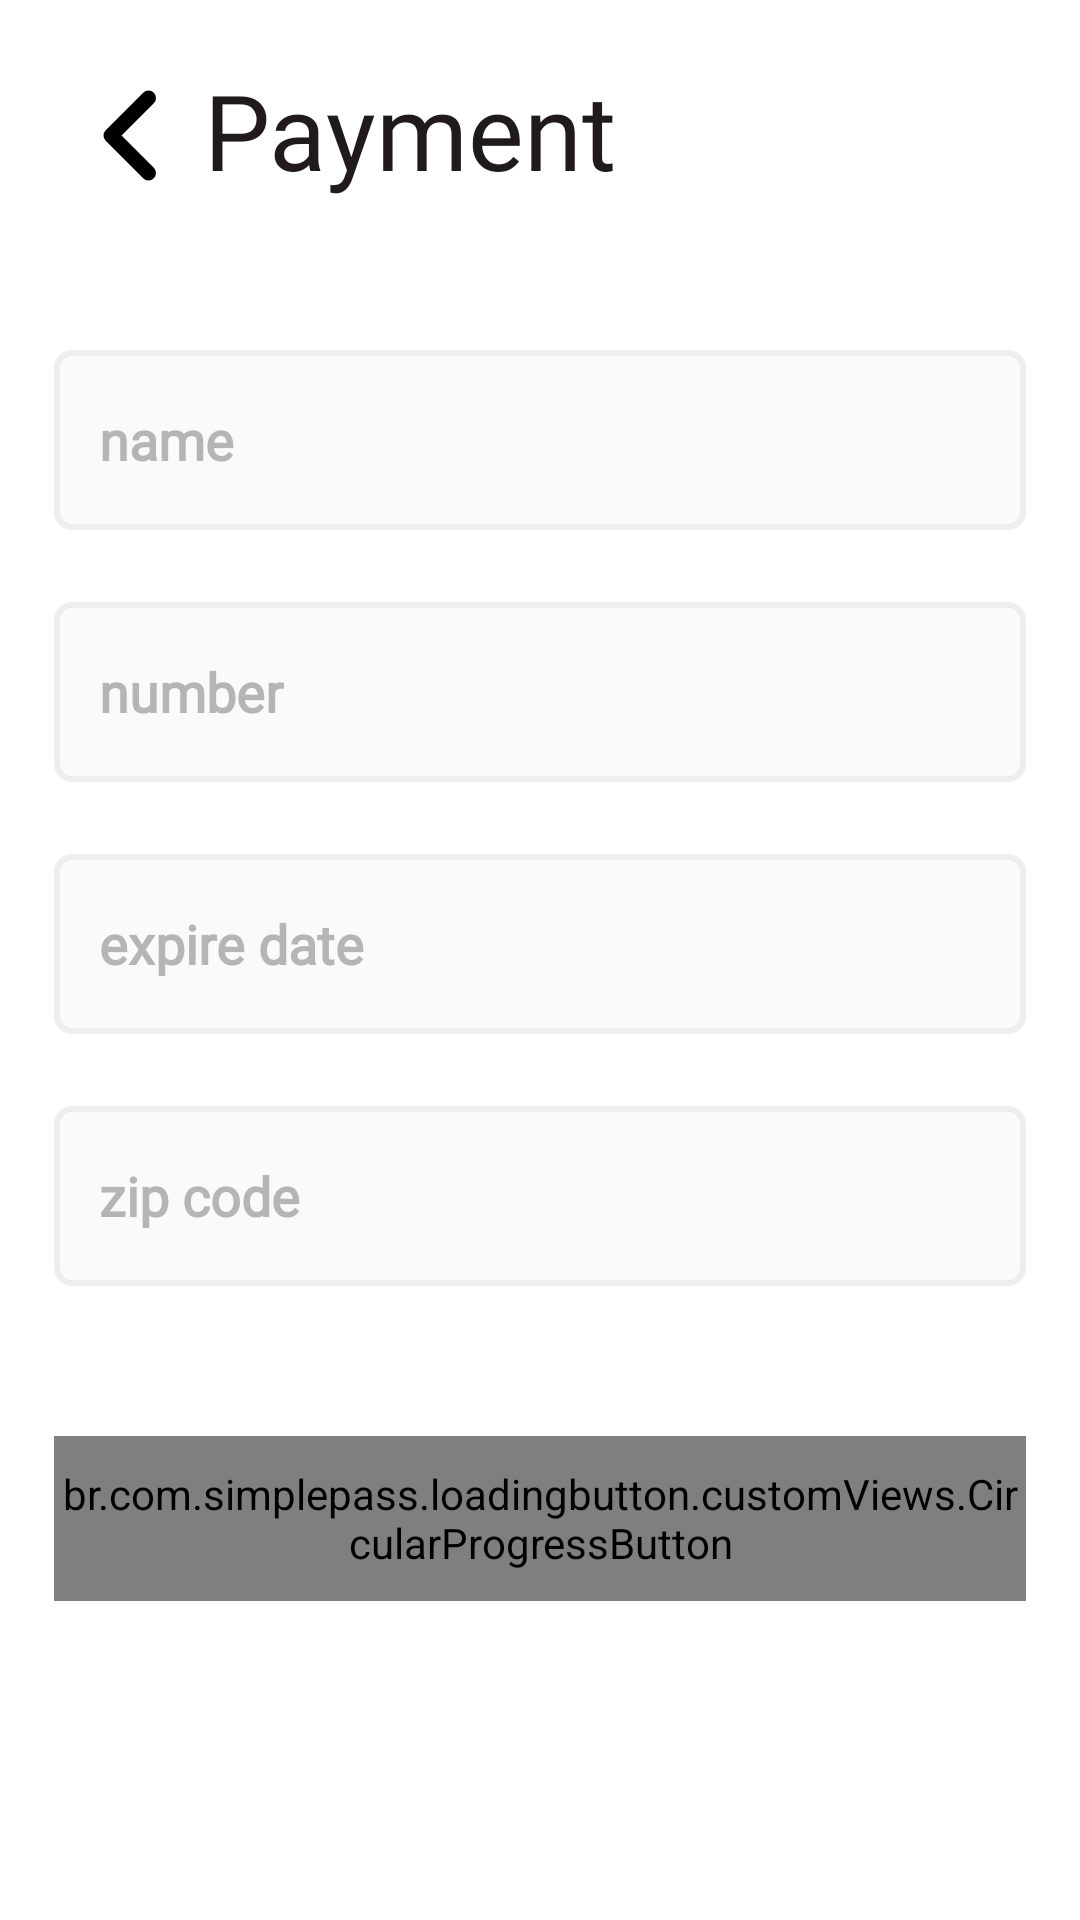

Reconstruct the res/layout file that produces this screen, plus the resources it refers to.
<!-- AndroidManifest.xml: application theme Theme.Ease -->
<!-- res/layout/fragment_add_payment.xml -->
<?xml version="1.0" encoding="utf-8"?>
<androidx.constraintlayout.widget.ConstraintLayout xmlns:android="http://schemas.android.com/apk/res/android"
    xmlns:app="http://schemas.android.com/apk/res-auto"
    android:layout_width="match_parent"
    android:layout_height="match_parent">

    <ImageButton
        android:id="@+id/ibReturn"
        android:layout_width="50dp"
        android:layout_height="50dp"
        android:src="@drawable/ic_return"
        android:background="@android:color/transparent"
        app:layout_constraintTop_toTopOf="@id/guidelineTop"
        app:layout_constraintStart_toStartOf="@id/guidelineStart"
        />

    <TextView
        android:id="@+id/tvTitle"
        style="@style/h4"
        android:layout_width="0dp"
        android:layout_height="wrap_content"
        android:text="@string/payment"
        app:layout_constraintEnd_toEndOf="@id/guidelineEnd"
        app:layout_constraintStart_toEndOf="@id/ibReturn"
        app:layout_constraintTop_toTopOf="@id/guidelineTop" />

    <EditText
        android:id="@+id/etName"
        style="@style/editText"
        android:layout_width="0dp"
        android:layout_height="@dimen/editTextHeight"
        android:layout_marginTop="50dp"
        android:hint="@string/name"
        android:inputType="text"
        app:layout_constraintEnd_toEndOf="@id/guidelineEnd"
        app:layout_constraintStart_toStartOf="@id/guidelineStart"
        app:layout_constraintTop_toBottomOf="@id/tvTitle" />

    <EditText
        android:id="@+id/etNumber"
        style="@style/editText"
        android:layout_width="0dp"
        android:layout_height="@dimen/editTextHeight"
        android:layout_marginTop="24dp"
        android:hint="@string/number"
        android:inputType="numberDecimal"
        app:layout_constraintEnd_toEndOf="@id/guidelineEnd"
        app:layout_constraintStart_toStartOf="@id/guidelineStart"
        app:layout_constraintTop_toBottomOf="@id/etName" />

    <EditText
        android:id="@+id/etExpireDate"
        style="@style/editText"
        android:layout_width="0dp"
        android:layout_height="@dimen/editTextHeight"
        android:layout_marginTop="24dp"
        android:hint="@string/expire_date"
        android:inputType="date"
        app:layout_constraintEnd_toEndOf="@id/guidelineEnd"
        app:layout_constraintStart_toStartOf="@id/guidelineStart"
        app:layout_constraintTop_toBottomOf="@id/etNumber" />

    <EditText
        android:id="@+id/etZipCode"
        style="@style/editText"
        android:layout_width="0dp"
        android:layout_height="@dimen/editTextHeight"
        android:layout_marginTop="24dp"
        android:hint="@string/zip_code"
        android:inputType="date"
        app:layout_constraintEnd_toEndOf="@id/guidelineEnd"
        app:layout_constraintStart_toStartOf="@id/guidelineStart"
        app:layout_constraintTop_toBottomOf="@id/etExpireDate" />

    <br.com.simplepass.loadingbutton.customViews.CircularProgressButton
        android:id="@+id/btnCreate"
        style="@style/purpleButtonStyle"
        android:layout_width="0dp"
        android:layout_height="@dimen/medium_button_height"
        android:layout_marginTop="50dp"
        android:text="@string/add_payment"
        app:layout_constraintEnd_toEndOf="@id/guidelineEnd"
        app:layout_constraintStart_toStartOf="@id/guidelineStart"
        app:layout_constraintTop_toBottomOf="@id/etZipCode" />

    <androidx.constraintlayout.widget.Guideline
        android:id="@+id/guidelineTop"
        android:layout_width="wrap_content"
        android:layout_height="wrap_content"
        android:orientation="horizontal"
        app:layout_constraintGuide_begin="20dp" />

    <androidx.constraintlayout.widget.Guideline
        android:id="@+id/guidelineStart"
        android:layout_width="wrap_content"
        android:layout_height="wrap_content"
        android:orientation="vertical"
        app:layout_constraintGuide_percent="0.05" />

    <androidx.constraintlayout.widget.Guideline
        android:id="@+id/guidelineEnd"
        android:layout_width="wrap_content"
        android:layout_height="wrap_content"
        android:orientation="vertical"
        app:layout_constraintGuide_percent="0.95" />
</androidx.constraintlayout.widget.ConstraintLayout>
<!-- resources referenced by this layout -->
<resources>
  <dimen name="editTextHeight">60dp</dimen>
  <dimen name="medium_button_height">55dp</dimen>
  <!-- drawable ic_return (drawable) -->
  <vector xmlns:android="http://schemas.android.com/apk/res/android"
      android:width="18dp"
      android:height="31dp"
      android:viewportWidth="18"
      android:viewportHeight="31">
    <path
        android:pathData="M15.5,28L3,15.5L15.5,3"
        android:strokeLineJoin="round"
        android:strokeWidth="5"
        android:fillColor="#00000000"
        android:strokeColor="#000000"
        android:strokeLineCap="round"/>
  </vector>
  <string name="add_payment">add payment</string>
  <string name="expire_date">expire date</string>
  <string name="name">name</string>
  <string name="number">number</string>
  <string name="payment">Payment</string>
  <string name="zip_code">zip code</string>
  <style name="editText">
          <item name="android:background">@drawable/white_background</item>
          <item name="singleLine">true</item>
          <item name="android:paddingLeft">15dp</item>
          <item name="android:textStyle">bold</item>
          <item name="android:textColorHint">@color/wolfram</item>
          <item name="android:fontFamily">@font/poppins_light</item>
      </style>
  <style name="h4">
          <item name="android:fontFamily">@font/poppins_thin</item>
          <item name="android:textColor">@color/raisin_black</item>
          <item name="android:textSize">@dimen/h4TextSize</item>
      </style>
  <style name="purpleButtonStyle">
          <item name="android:background">@drawable/blue_background</item>
          <item name="android:fontFamily">@font/poppins_thin</item>
          <item name="android:textColor">@color/magnolia</item>
          <item name="android:textSize">@dimen/h2TextSize</item>
          <item name="android:textAllCaps">false</item>
      </style>
  <style name="Theme.Ease" parent="Base.Theme.Ease" />
  <!-- drawable white_background (drawable) -->
  <?xml version="1.0" encoding="utf-8"?>
  <shape android:shape="rectangle" xmlns:android="http://schemas.android.com/apk/res/android">
      <solid android:color="@color/white"/>
      <corners android:radius="@dimen/buttonCorners"/>
      <stroke
          android:width="2dp"
          android:color="@color/jupiter"
          />
  </shape>
  <color name="wolfram">#B5B5B5</color>
  <color name="raisin_black">#211a1d</color>
  <dimen name="h4TextSize">35sp</dimen>
  <!-- drawable blue_background (drawable) -->
  <shape android:shape="rectangle" xmlns:android="http://schemas.android.com/apk/res/android">
  <solid android:color="@color/electric_indigo"/>
      <corners android:radius="@dimen/buttonCorners"/>
  </shape>
  <color name="magnolia">#f8f0fb</color>
  <dimen name="h2TextSize">17sp</dimen>
  <style name="Base.Theme.Ease" parent="Theme.MaterialComponents.Light.NoActionBar">
          
          
  
  
      </style>
  <color name="white">#FAFAFA</color>
  <dimen name="buttonCorners">5dp</dimen>
  <color name="jupiter">#EEEEEE</color>
  <color name="electric_indigo">#6320ee</color>
</resources>
